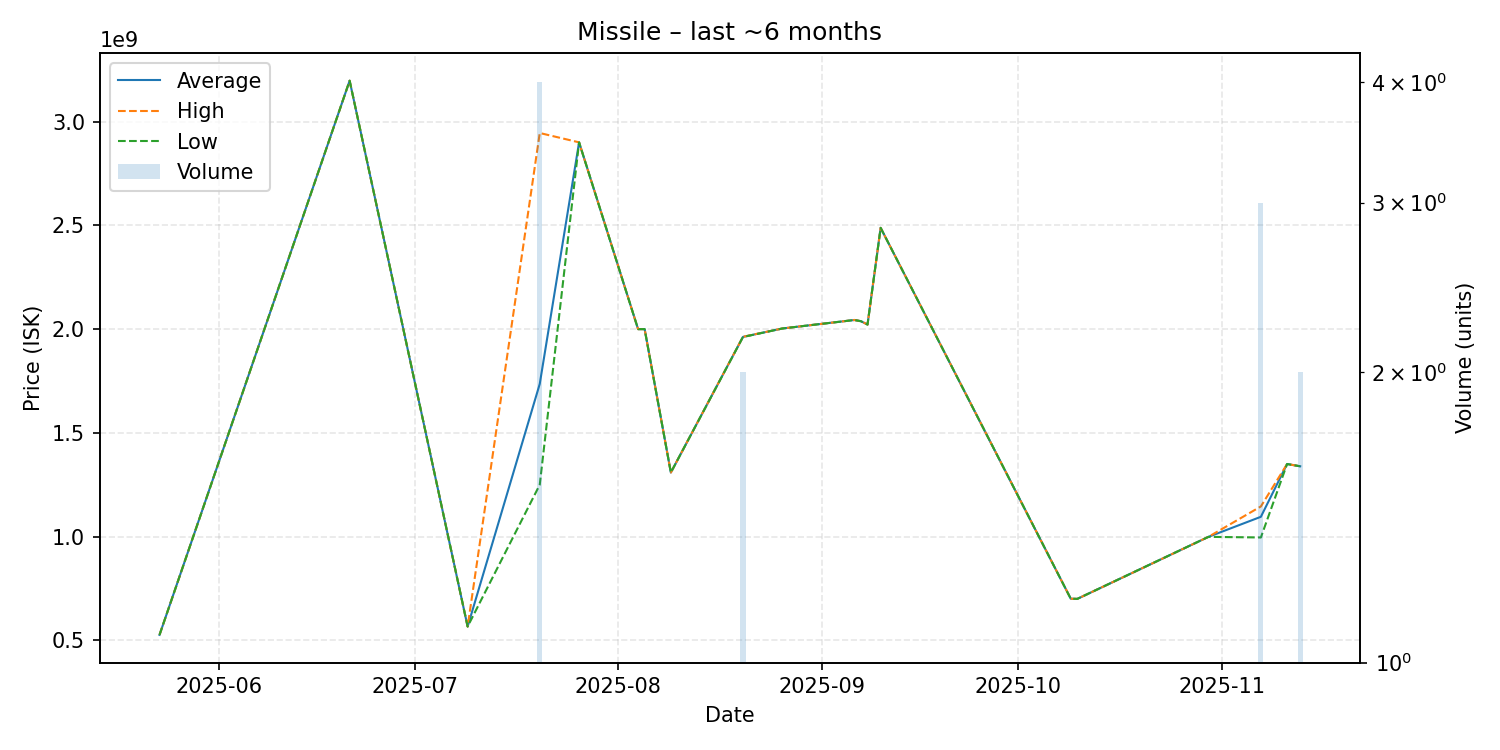

The data file committed next to this chart (first rows):
date, average, highest, lowest, order_count, volume
2025-05-23, 526700000, 526700000, 526700000, 1, 1
2025-06-21, 3197000000, 3197000000, 3197000000, 1, 1
2025-07-09, 566700000, 566700000, 566700000, 1, 1
2025-07-20, 1736000000, 2945000000, 1250000000, 4, 4
2025-07-26, 2900000000, 2900000000, 2900000000, 1, 1
2025-08-04, 2000000000, 2000000000, 2000000000, 1, 1
2025-08-05, 2000000000, 2000000000, 2000000000, 1, 1
2025-08-09, 1309000000, 1309000000, 1309000000, 1, 1
2025-08-20, 1962500000, 1963000000, 1962000000, 2, 2
2025-08-26, 2003000000, 2003000000, 2003000000, 1, 1
2025-09-06, 2044000000, 2044000000, 2044000000, 1, 1
2025-09-07, 2038000000, 2038000000, 2038000000, 1, 1
2025-09-08, 2022000000, 2022000000, 2022000000, 1, 1
2025-09-10, 2488000000, 2488000000, 2488000000, 1, 1
2025-10-09, 701000000, 701000000, 701000000, 1, 1
2025-10-10, 700100000, 700100000, 700100000, 1, 1
2025-10-30, 999000000, 999000000, 999000000, 1, 1
2025-11-07, 1095666667, 1145500000, 996000000, 3, 3
2025-11-11, 1350000000, 1350000000, 1350000000, 1, 1
2025-11-13, 1339000000, 1339000000, 1339000000, 2, 2
